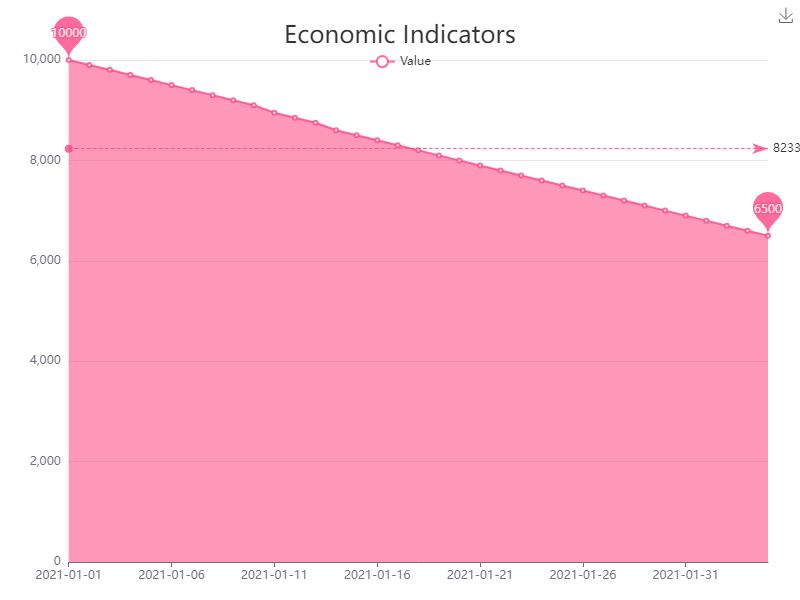

Source data for this figure (header and first rows):
Date, Value
2021-01-01, 10000
2021-01-02, 9900
2021-01-03, 9805
2021-01-04, 9700
2021-01-05, 9600
2021-01-06, 9500
2021-01-07, 9400
2021-01-08, 9300
2021-01-09, 9200
2021-01-10, 9100
2021-01-11, 8950
2021-01-12, 8850
2021-01-13, 8750
2021-01-14, 8600
2021-01-15, 8500
2021-01-16, 8400
2021-01-17, 8300
2021-01-18, 8200
2021-01-19, 8100
2021-01-20, 8000
2021-01-21, 7900
2021-01-22, 7800
2021-01-23, 7700
2021-01-24, 7600
2021-01-25, 7500
2021-01-26, 7400
2021-01-27, 7300
2021-01-28, 7200
2021-01-29, 7100
2021-01-30, 7000
2021-01-31, 6900
2021-02-01, 6800
2021-02-02, 6700
2021-02-03, 6600
2021-02-04, 6500
